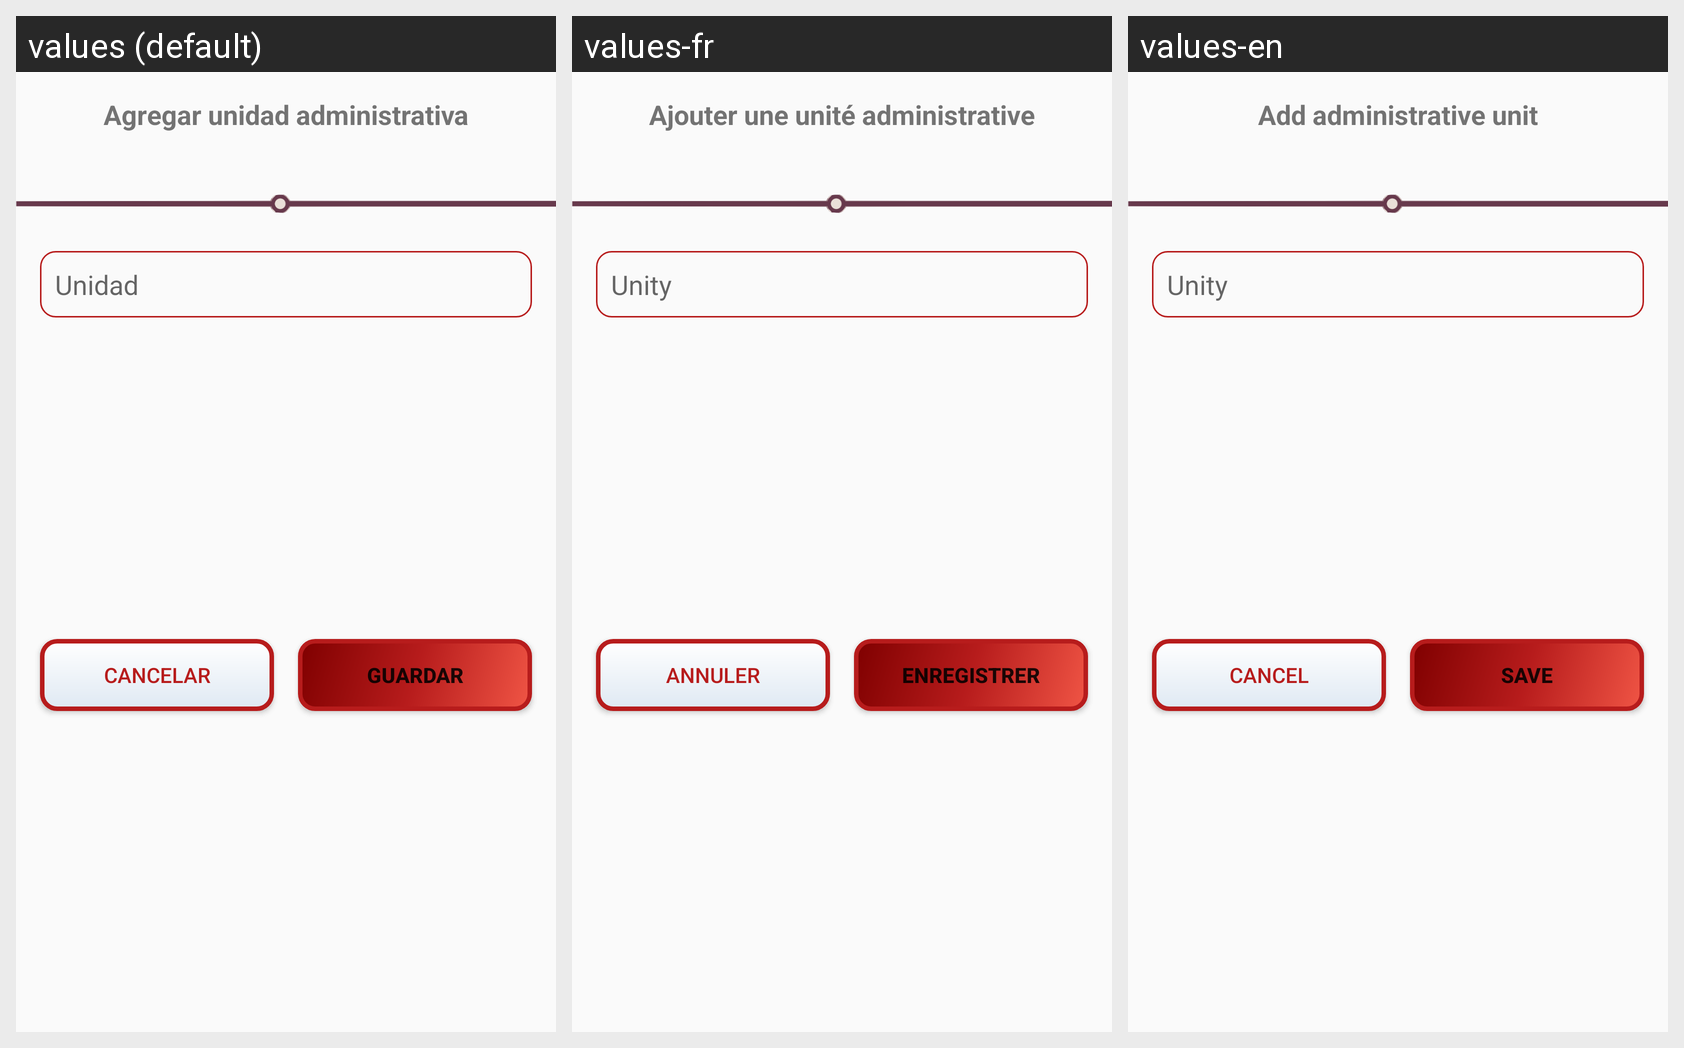

Translations of the strings shown on this Android screen, per locale in the grid:
Android screen res/layout/fragment_agregar_unidad.xml rendered under 3 locales, left to right: values (default), values-fr, values-en. Device: Nexus 5 (rendered at 1080×1920; each locale shown at half size, 540×960, under a caption strip naming it); theme AppTheme.
Strings drawn on this screen, with the default value and each locale's value (text and hints the layout hard-codes, and strings that could not be matched under every locale, appear in the picture but are not listed):

agregar_unidad
  values: Agregar unidad administrativa
  values-fr: Ajouter une unité administrative
  values-en: Add administrative unit

unidad_admin
  values: Unidad
  values-fr: Unity
  values-en: Unity

guardar
  values: Guardar
  values-fr: Enregistrer
  values-en: Save

cancelar
  values: Cancelar
  values-fr: Annuler
  values-en: Cancel
